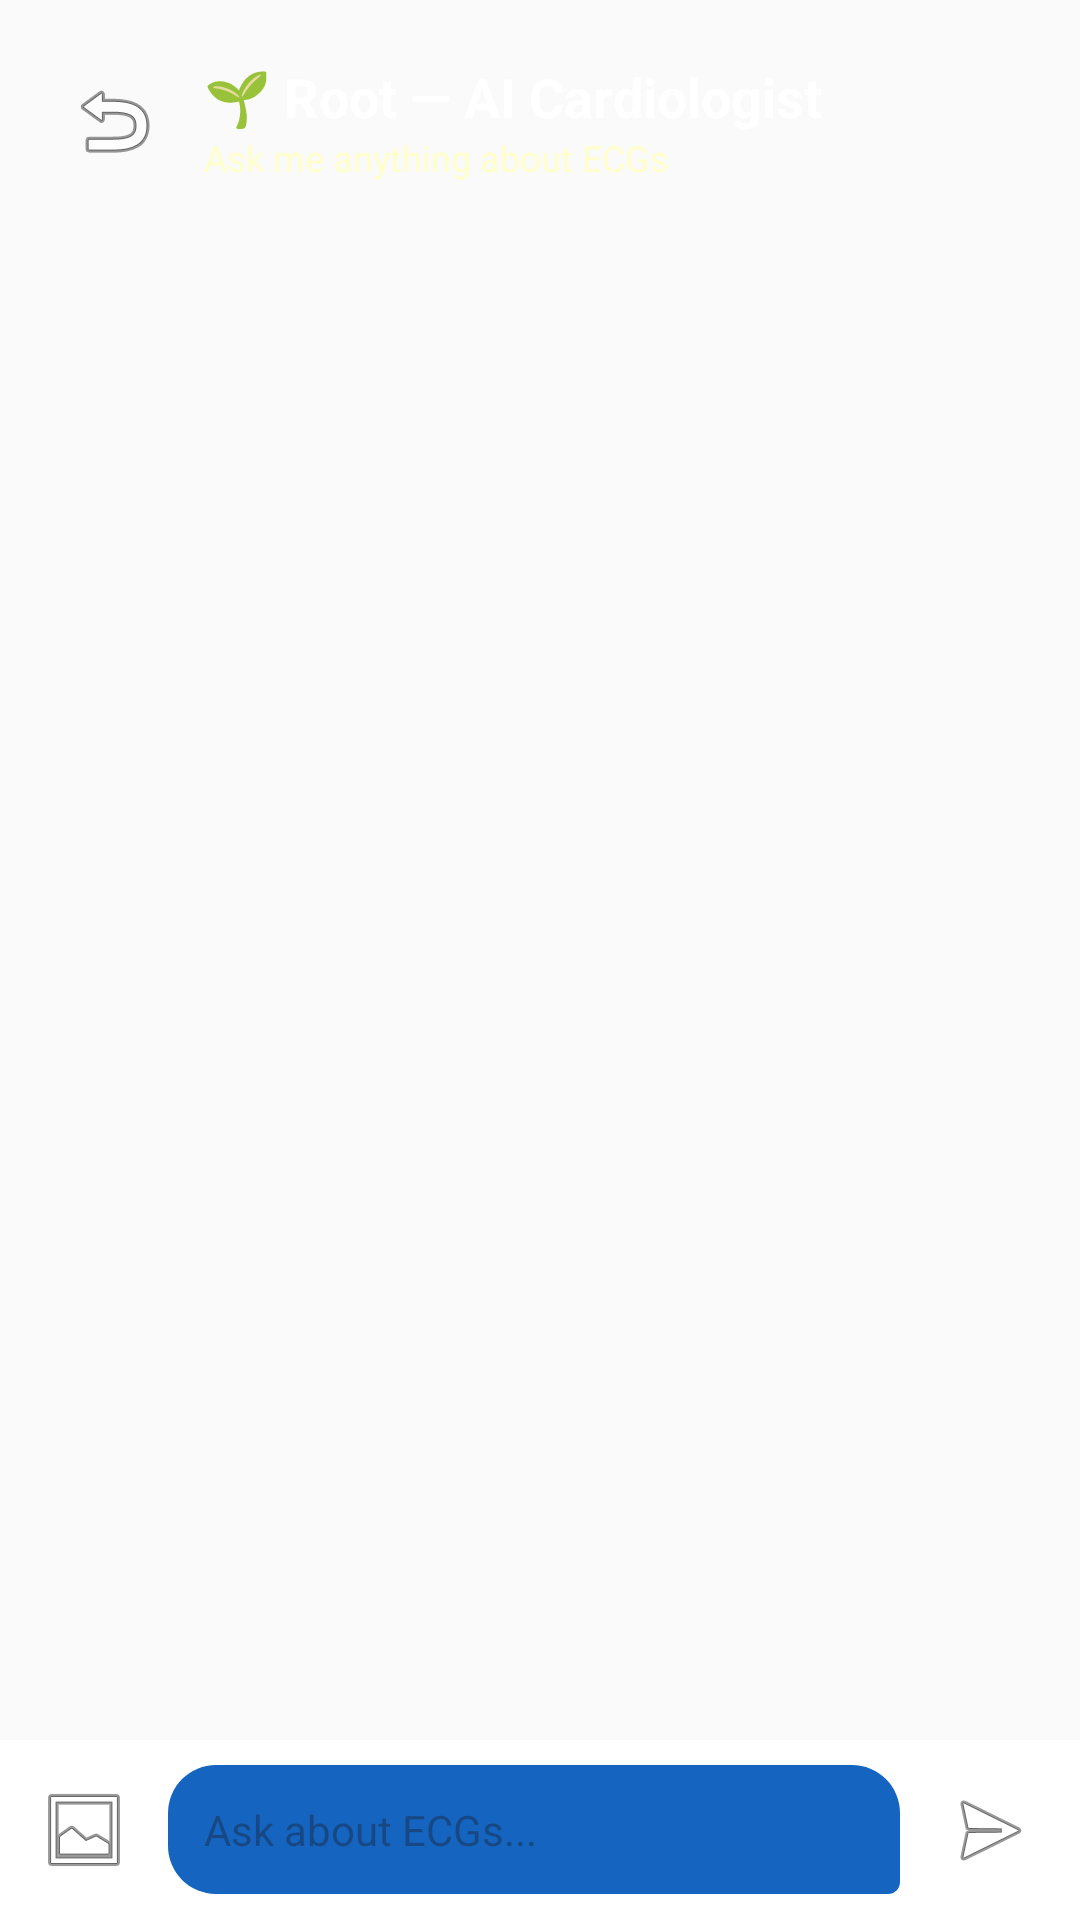

Produce the Android XML layout that renders to this screen, including the resource entries it uses.
<!-- AndroidManifest.xml: application theme Theme.EcgPro -->
<!-- res/layout/activity_chat.xml -->
<?xml version="1.0" encoding="utf-8"?>
<LinearLayout xmlns:android="http://schemas.android.com/apk/res/android"
    android:layout_width="match_parent"
    android:layout_height="match_parent"
    android:orientation="vertical"
    android:background="@color/bg_light">

    
    <LinearLayout
        android:layout_width="match_parent"
        android:layout_height="wrap_content"
        android:background="@drawable/gradient_header"
        android:orientation="horizontal"
        android:gravity="center_vertical"
        android:padding="20dp"
        android:paddingTop="40dp">

        <ImageButton
            android:id="@+id/btnBack"
            android:layout_width="36dp"
            android:layout_height="36dp"
            android:src="@android:drawable/ic_menu_revert"
            android:background="?attr/selectableItemBackgroundBorderless"
            android:contentDescription="Back" />

        <LinearLayout
            android:layout_width="0dp"
            android:layout_height="wrap_content"
            android:layout_weight="1"
            android:orientation="vertical"
            android:layout_marginStart="12dp">

            <TextView
                android:layout_width="wrap_content"
                android:layout_height="wrap_content"
                android:text="🌱 Root — AI Cardiologist"
                android:textColor="@color/white"
                android:textSize="18sp"
                android:textStyle="bold" />

            <TextView
                android:layout_width="wrap_content"
                android:layout_height="wrap_content"
                android:text="Ask me anything about ECGs"
                android:textColor="#FFFFFFCC"
                android:textSize="12sp" />
        </LinearLayout>
    </LinearLayout>

    
    <androidx.recyclerview.widget.RecyclerView
        android:id="@+id/rvChat"
        android:layout_width="match_parent"
        android:layout_height="0dp"
        android:layout_weight="1"
        android:padding="12dp"
        android:clipToPadding="false" />

    <ProgressBar
        android:id="@+id/progress"
        android:layout_width="wrap_content"
        android:layout_height="wrap_content"
        android:layout_gravity="center"
        android:visibility="gone" />

    
    <FrameLayout
        android:layout_width="match_parent"
        android:layout_height="wrap_content">

        <ImageView
            android:id="@+id/ivAttached"
            android:layout_width="80dp"
            android:layout_height="80dp"
            android:layout_marginStart="12dp"
            android:scaleType="centerCrop"
            android:visibility="gone" />

        <ImageButton
            android:id="@+id/btnClearAttach"
            android:layout_width="24dp"
            android:layout_height="24dp"
            android:layout_marginStart="80dp"
            android:src="@android:drawable/ic_menu_close_clear_cancel"
            android:background="@color/primary"
            android:visibility="gone"
            android:contentDescription="Remove" />
    </FrameLayout>

    
    <LinearLayout
        android:layout_width="match_parent"
        android:layout_height="wrap_content"
        android:orientation="horizontal"
        android:padding="8dp"
        android:gravity="center_vertical"
        android:background="@color/white">

        <ImageButton
            android:id="@+id/btnAttach"
            android:layout_width="40dp"
            android:layout_height="40dp"
            android:src="@android:drawable/ic_menu_gallery"
            android:background="?attr/selectableItemBackgroundBorderless"
            android:contentDescription="Attach ECG" />

        <EditText
            android:id="@+id/etMessage"
            android:layout_width="0dp"
            android:layout_height="wrap_content"
            android:layout_weight="1"
            android:hint="Ask about ECGs..."
            android:background="@drawable/bg_chat_user"
            android:padding="12dp"
            android:textSize="14sp"
            android:maxLines="4"
            android:inputType="textMultiLine"
            android:layout_marginHorizontal="8dp" />

        <ImageButton
            android:id="@+id/btnSend"
            android:layout_width="44dp"
            android:layout_height="44dp"
            android:src="@android:drawable/ic_menu_send"
            android:backgroundTint="@color/primary"
            android:background="@drawable/bg_rounded_button"
            android:contentDescription="Send" />
    </LinearLayout>
</LinearLayout>
<!-- resources referenced by this layout -->
<resources>
  <color name="bg_light">#FAFAFA</color>
  <color name="primary">#D32F2F</color>
  <color name="white">#FFFFFF</color>
  <!-- drawable bg_chat_user (drawable) -->
  <?xml version="1.0" encoding="utf-8"?>
  <shape xmlns:android="http://schemas.android.com/apk/res/android" android:shape="rectangle">
      <solid android:color="@color/chat_user_bg" />
      <corners android:topLeftRadius="16dp" android:topRightRadius="16dp" android:bottomLeftRadius="16dp" android:bottomRightRadius="4dp" />
  </shape>
  <style name="Theme.EcgPro" parent="Theme.Material3.Light.NoActionBar">
          <item name="colorPrimary">@color/primary</item>
          <item name="colorPrimaryContainer">@color/primary_light</item>
          <item name="colorOnPrimary">@color/white</item>
          <item name="colorSecondary">@color/accent</item>
          <item name="android:statusBarColor">@color/primary_dark</item>
          <item name="android:navigationBarColor">@color/white</item>
          <item name="android:windowBackground">@color/bg_light</item>
      </style>
  <color name="chat_user_bg">#1565C0</color>
  <color name="primary_light">#EF5350</color>
  <color name="accent">#FF5252</color>
  <color name="primary_dark">#B71C1C</color>
</resources>
